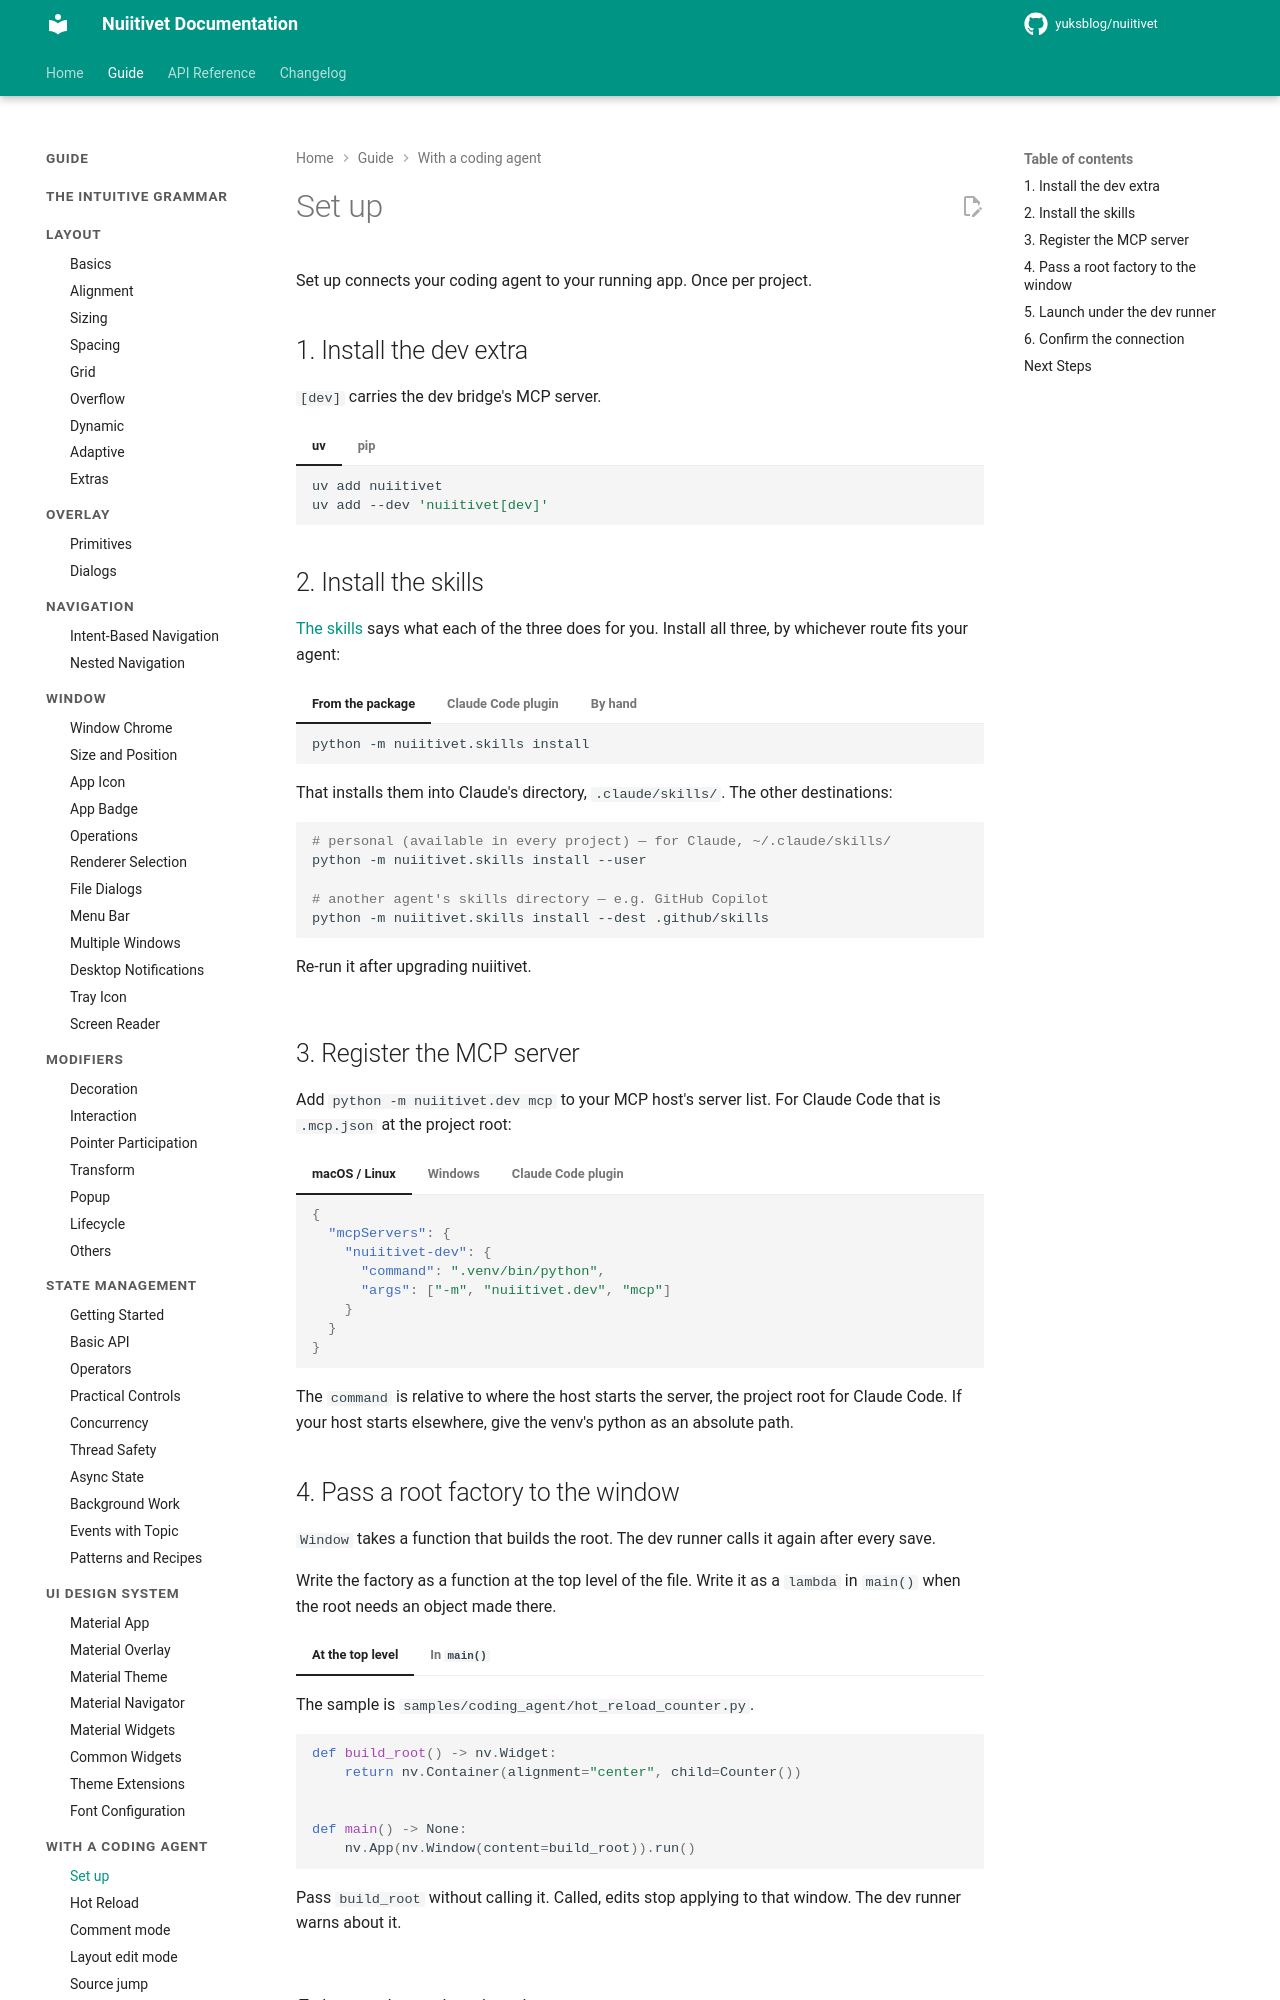

repository: yuksblog/nuiitivet · page: 0.32.1/guide/coding_agent/setup/index.html · generator: mkdocs

# Set up

Set up connects your coding agent to your running app. Once per project.

## 1. Install the dev extra

`[dev]` carries the dev bridge's MCP server.

=== "uv"

    ```bash
    uv add nuiitivet
    uv add --dev 'nuiitivet[dev]'
    ```

=== "pip"

    ```bash
    pip install 'nuiitivet[dev]'
    ```

## 2. Install the skills

[The skills](skills.md) says what each of the three does for you. Install all
three, by whichever route fits your agent:

=== "From the package"

    ```bash
    python -m nuiitivet.skills install
    ```

    That installs them into Claude's directory, `.claude/skills/`. The other
    destinations:

    ```bash
    # personal (available in every project) — for Claude, ~/.claude/skills/
    python -m nuiitivet.skills install --user

    # another agent's skills directory — e.g. GitHub Copilot
    python -m nuiitivet.skills install --dest .github/skills
    ```

    Re-run it after upgrading nuiitivet.

=== "Claude Code plugin"

    ```text
    /plugin marketplace add yuksblog/nuiitivet
    /plugin install nuiitivet
    ```

    The plugin installs the three skills and registers the MCP server.

=== "By hand"

    The skills live in the Nuiitivet repository under
    [`skills/`](https://github.com/yuksblog/nuiitivet/tree/main/skills). From
    a checkout, copy the three directories into your agent's skills
    directory; the example is Claude's:

    ```bash
    cp -r path/to/nuiitivet/skills/nuiitivet-* .claude/skills/
    ```

    Without a checkout, one at a time:

    ```bash
    npx degit yuksblog/nuiitivet/skills/nuiitivet-app .claude/skills/nuiitivet-app
    ```

## 3. Register the MCP server

Add `python -m nuiitivet.dev mcp` to your MCP host's server list. For Claude
Code that is `.mcp.json` at the project root:

=== "macOS / Linux"

    ```json
    {
      "mcpServers": {
        "nuiitivet-dev": {
          "command": ".venv/bin/python",
          "args": ["-m", "nuiitivet.dev", "mcp"]
        }
      }
    }
    ```

=== "Windows"

    ```json
    {
      "mcpServers": {
        "nuiitivet-dev": {
          "command": ".venv\\\\Scripts\\\\python.exe",
          "args": ["-m", "nuiitivet.dev", "mcp"]
        }
      }
    }
    ```

=== "Claude Code plugin"

    Nothing to do: the plugin did it in step 2.

The `command` is relative to where the host starts the server, the project
root for Claude Code. If your host starts elsewhere, give the venv's python
as an absolute path.
